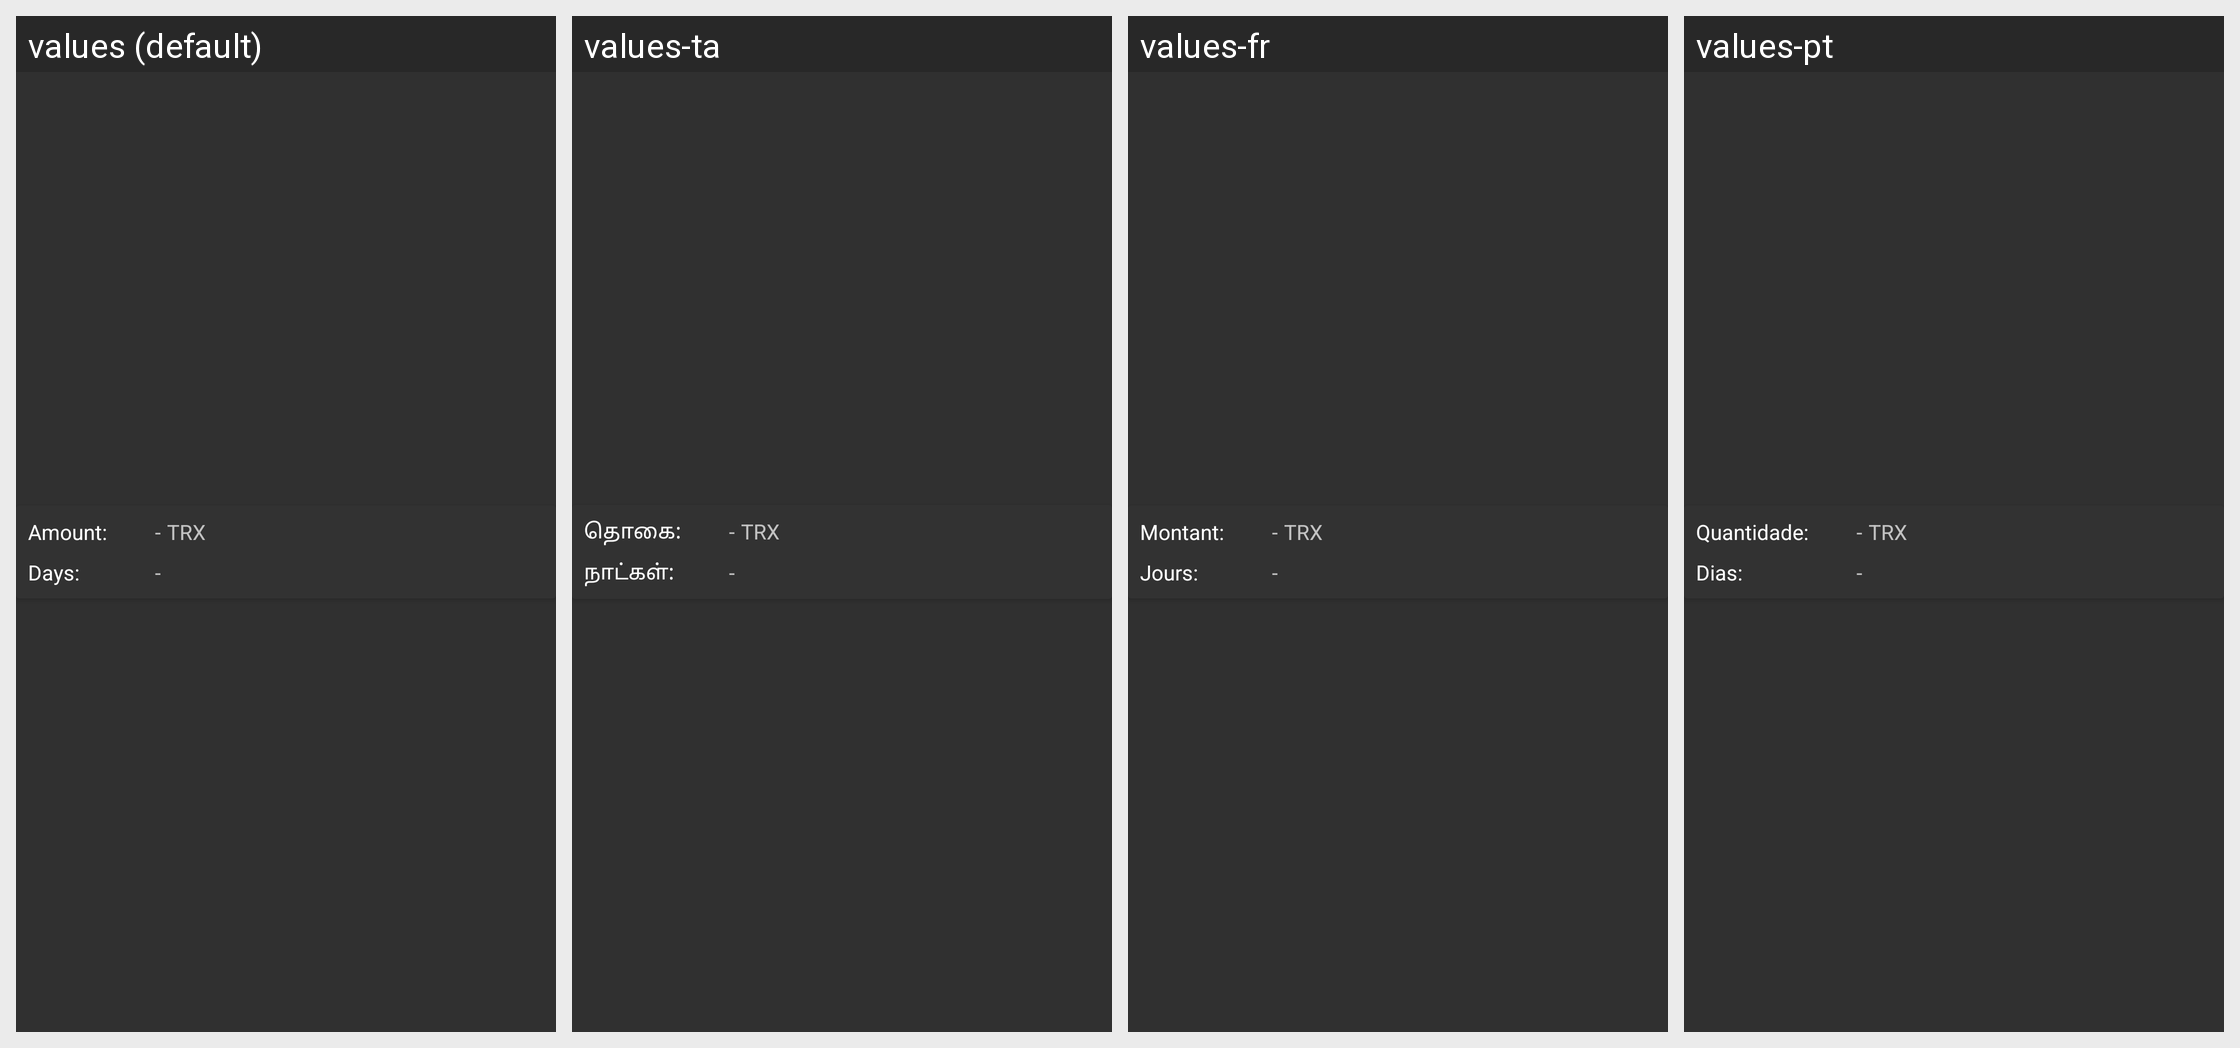

Strings drawn on this Android screen and how each of the app's shown locales translates them:
Android screen res/layout/fragment_freeze_contract.xml rendered under 4 locales, left to right: values (default), values-ta, values-fr, values-pt. Device: Nexus 5 (rendered at 1080×1920; each locale shown at half size, 540×960, under a caption strip naming it); theme AppTheme.
Other locales in the repository, not shown: values-zh-rCN.
Strings drawn on this screen, with the default value and each locale's value (text and hints the layout hard-codes, and strings that could not be matched under every locale, appear in the picture but are not listed):

amount_colon
  values: Amount:
  values-ta: தொகை:
  values-fr: Montant:
  values-pt: Quantidade:

days_colon
  values: Days:
  values-ta: நாட்கள்:
  values-fr: Jours:
  values-pt: Dias:

trx_symbol
  values: TRX
  values-ta: TRX
  values-fr: TRX
  values-pt: TRX
